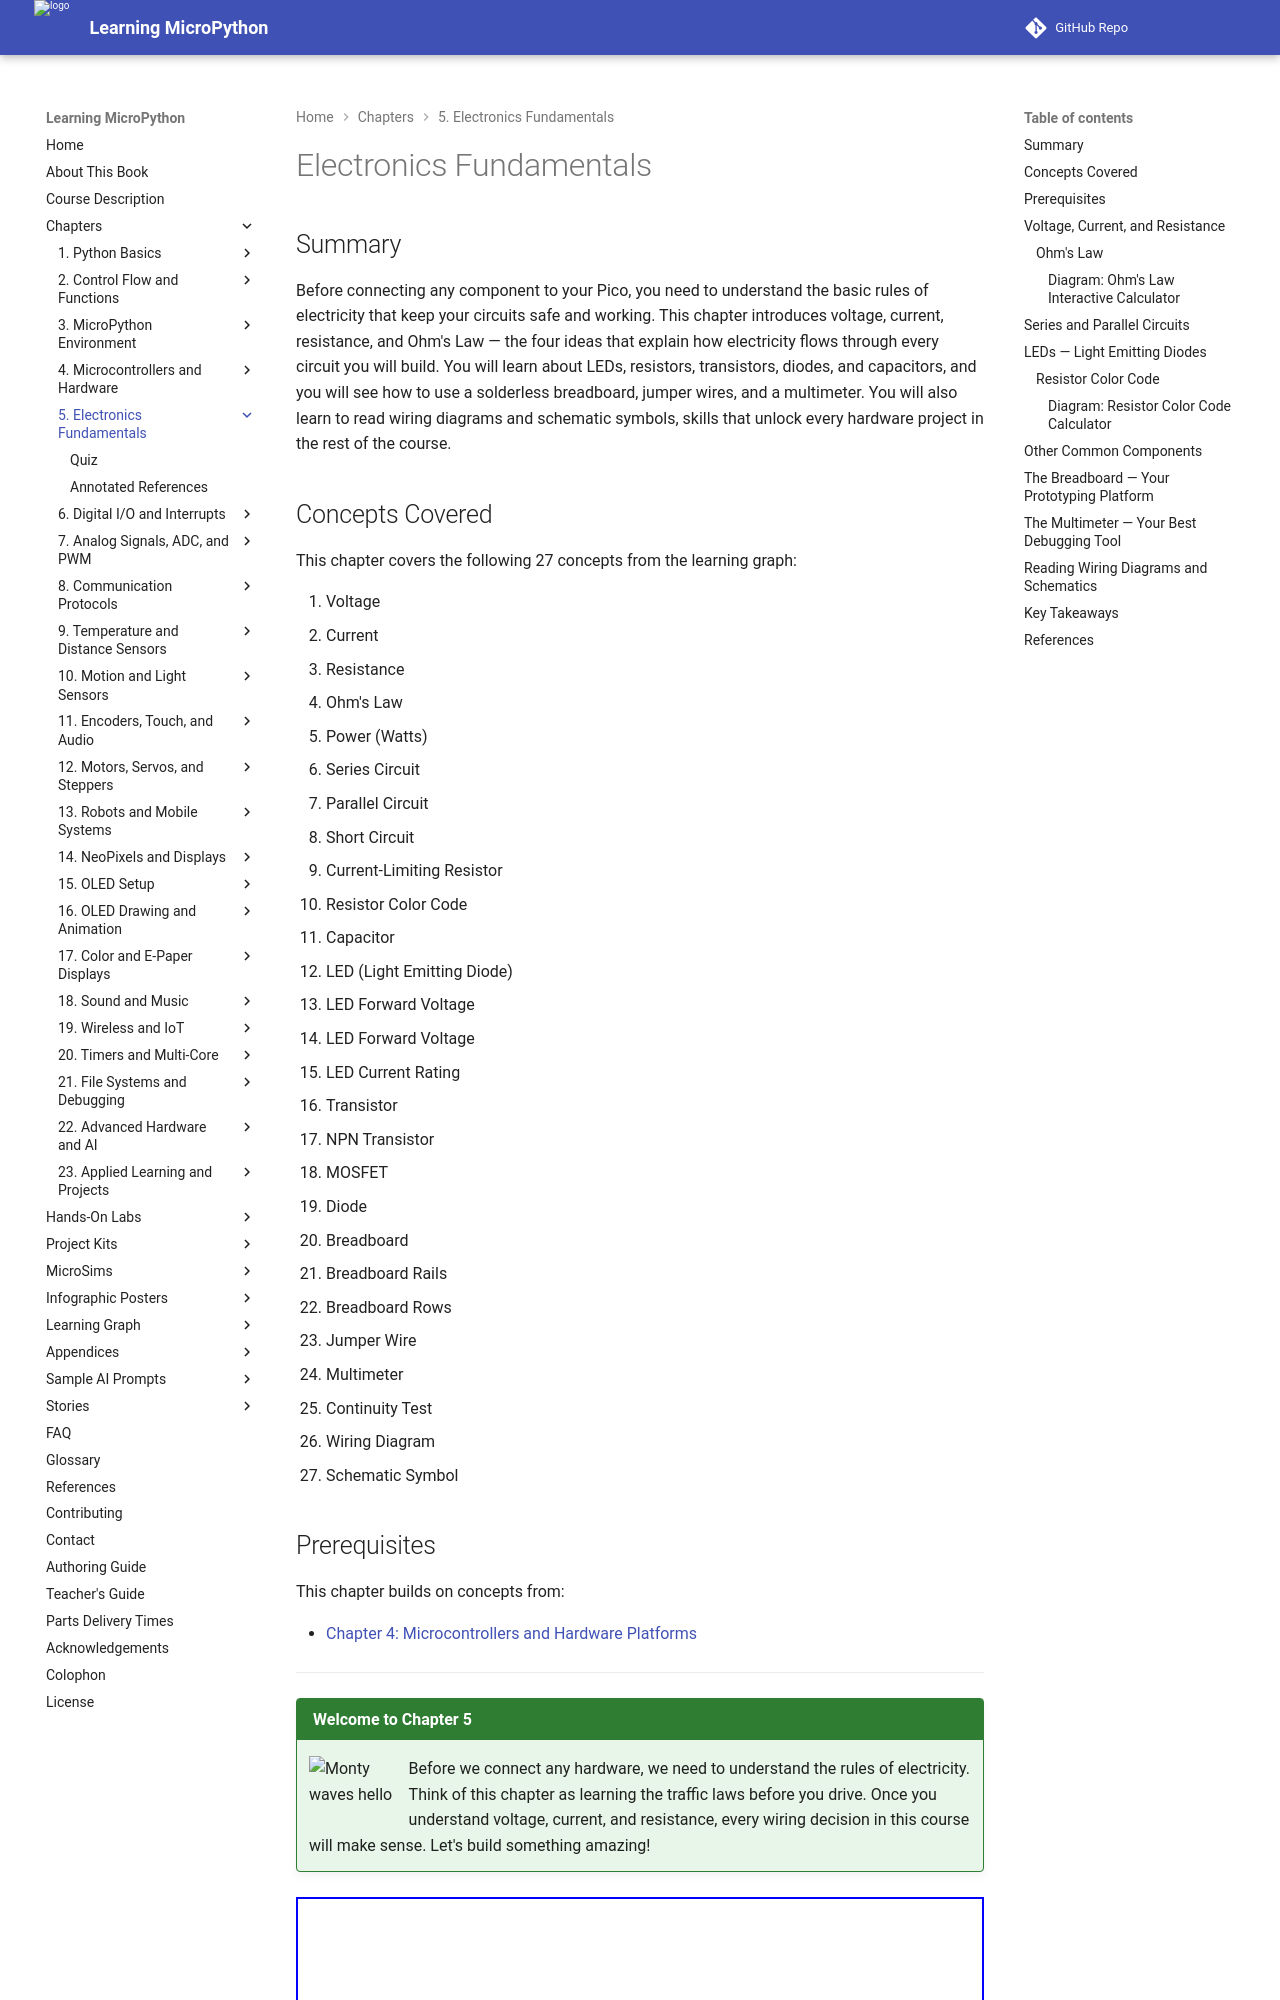

repository: dmccreary/learning-micropython · page: chapters/05-electronics-fundamentals/index.html · generator: mkdocs

---
title: Electronics Fundamentals
description: Voltage, current, resistance, Ohm's Law, LEDs, resistors, transistors, breadboards, multimeters, and wiring diagrams for safe MicroPython circuits.
generated_by: claude skill chapter-content-generator
date: 2026-06-12 22:20:00
version: 0.09
---

# Electronics Fundamentals

## Summary

Before connecting any component to your Pico, you need to understand the basic rules of electricity that keep your circuits safe and working. This chapter introduces voltage, current, resistance, and Ohm's Law — the four ideas that explain how electricity flows through every circuit you will build. You will learn about LEDs, resistors, transistors, diodes, and capacitors, and you will see how to use a solderless breadboard, jumper wires, and a multimeter. You will also learn to read wiring diagrams and schematic symbols, skills that unlock every hardware project in the rest of the course.

## Concepts Covered

This chapter covers the following 27 concepts from the learning graph:

1. Voltage
2. Current
3. Resistance
4. Ohm's Law
5. Power (Watts)
6. Series Circuit
7. Parallel Circuit
8. Short Circuit
9. Current-Limiting Resistor
10. Resistor Color Code
11. Capacitor
12. LED (Light Emitting Diode)
13. LED Forward Voltage
14. LED Forward Voltage
15. LED Current Rating
16. Transistor
17. NPN Transistor
18. MOSFET
19. Diode
20. Breadboard
21. Breadboard Rails
22. Breadboard Rows
23. Jumper Wire
24. Multimeter
25. Continuity Test
26. Wiring Diagram
27. Schematic Symbol

## Prerequisites

This chapter builds on concepts from:

- [Chapter 4: Microcontrollers and Hardware Platforms](../04-microcontrollers-hardware/index.md)

---

!!! mascot-welcome "Welcome to Chapter 5"
    ![Monty waves hello](../../img/mascot/welcome.png){ class="mascot-admonition-img" }
    Before we connect any hardware, we need to understand the rules of electricity. Think of this chapter as learning the traffic laws before you drive. Once you understand voltage, current, and resistance, every wiring decision in this course will make sense. Let's build something amazing!

<iframe src="../../posters/electronic-components/main.html" width="100%" height="800" scrolling="no"></iframe>
